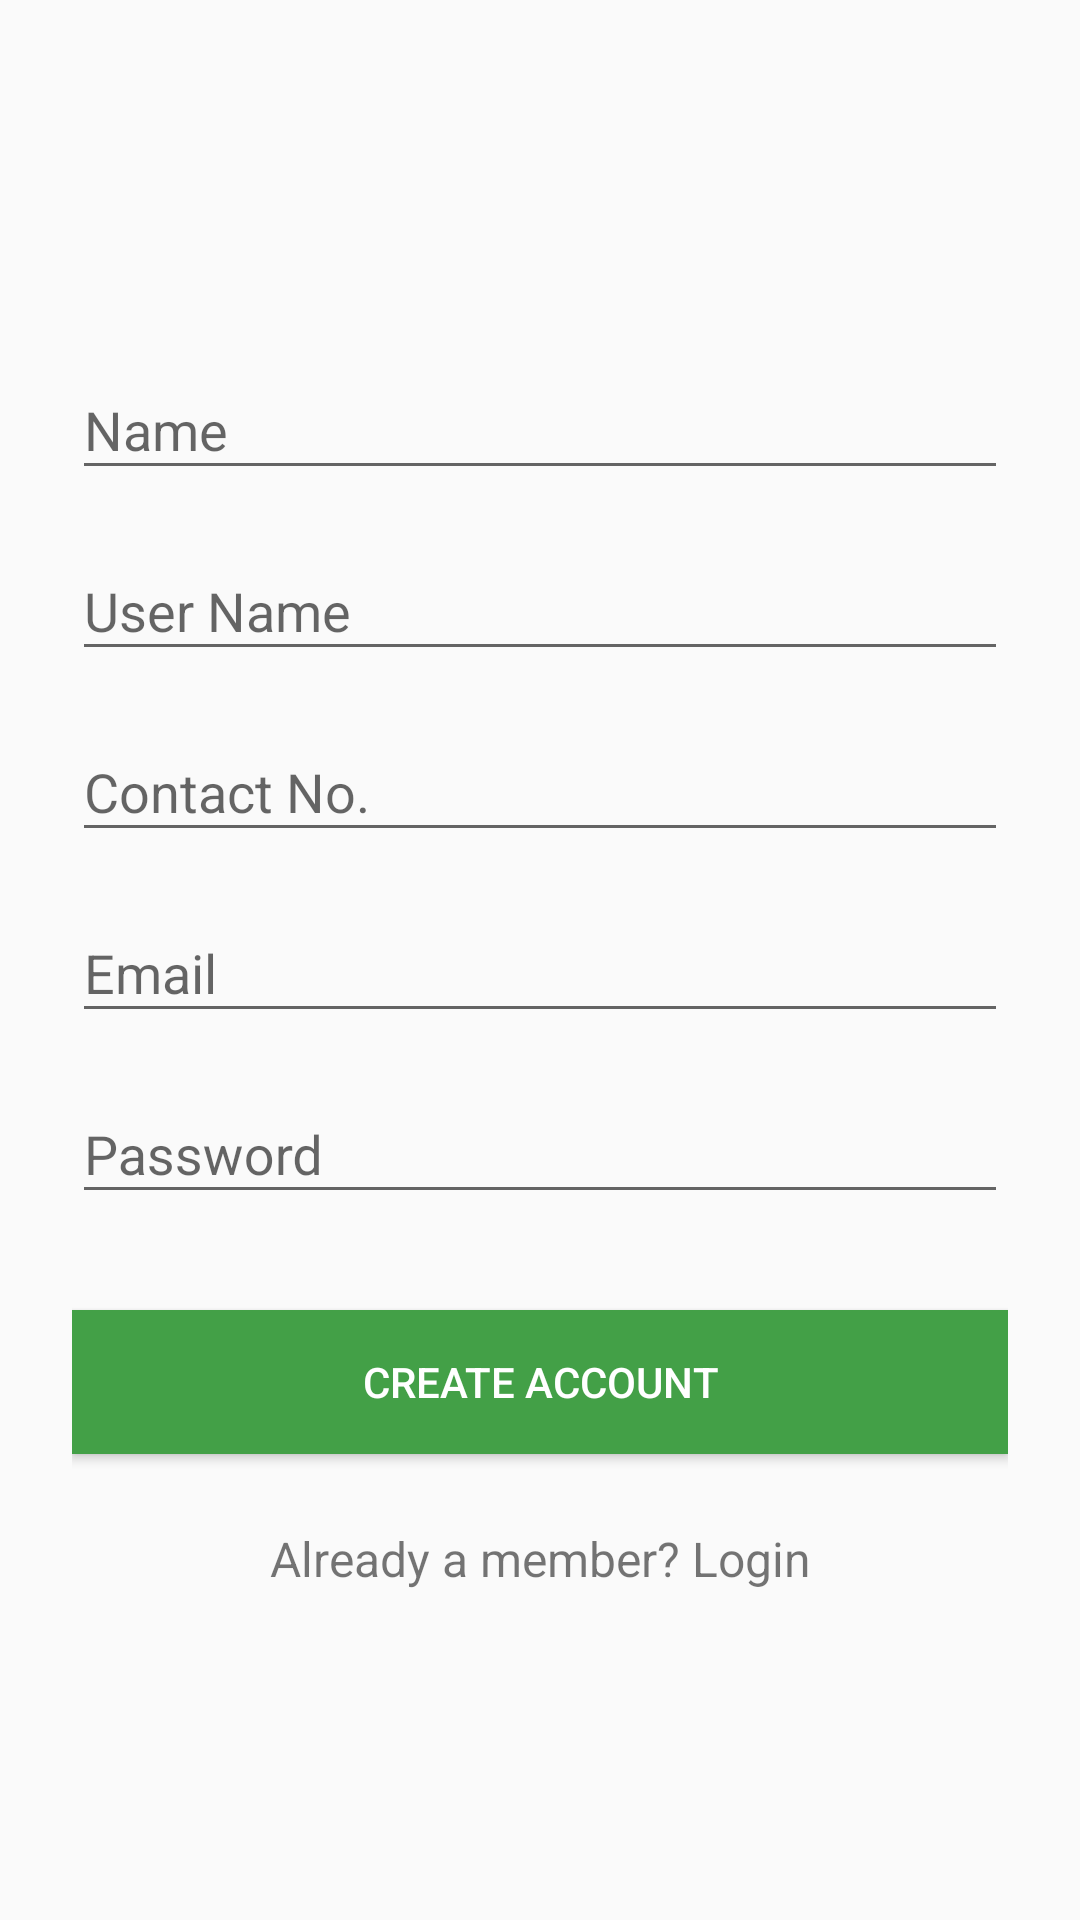

Android layout source for this screen:
<!-- AndroidManifest.xml: application theme AppTheme -->
<!-- res/layout/activity_sign_up.xml -->
<?xml version="1.0" encoding="utf-8"?>
<ScrollView
    xmlns:android="http://schemas.android.com/apk/res/android"
    android:layout_width="match_parent"
    android:layout_height="match_parent"
    android:fitsSystemWindows="true"
    >

    <LinearLayout
        android:orientation="vertical"
        android:layout_width="match_parent"
        android:layout_height="wrap_content"
        android:paddingTop="15dp"
        android:paddingLeft="24dp"
        android:paddingRight="24dp">

        <ImageView
            android:id="@+id/imageView"
            android:layout_width="wrap_content"
            android:layout_height="72dp"
            android:layout_gravity="center_horizontal"
            android:layout_marginBottom="24dp"
            android:src="@drawable/chick" />

        

        <android.support.design.widget.TextInputLayout
            android:layout_width="match_parent"
            android:layout_height="wrap_content"
            android:layout_marginBottom="8dp">
            <EditText android:id="@+id/input_name"
                android:layout_width="match_parent"
                android:layout_height="wrap_content"
                android:inputType="textCapWords"
                android:hint="Name" />
        </android.support.design.widget.TextInputLayout>

        <android.support.design.widget.TextInputLayout
            android:layout_width="match_parent"
            android:layout_height="wrap_content"
            android:layout_marginBottom="8dp">
            <EditText android:id="@+id/input_username"
                android:layout_width="match_parent"
                android:layout_height="wrap_content"
                android:inputType="text"
                android:hint="User Name" />
        </android.support.design.widget.TextInputLayout>

        <android.support.design.widget.TextInputLayout
            android:layout_width="match_parent"
            android:layout_height="wrap_content"
            android:layout_marginBottom="8dp">
            <EditText android:id="@+id/input_contact"
                android:layout_width="match_parent"
                android:layout_height="wrap_content"
                android:inputType="number"
                android:hint="Contact No." />
        </android.support.design.widget.TextInputLayout>

        
        <android.support.design.widget.TextInputLayout
            android:layout_width="match_parent"
            android:layout_height="wrap_content"
            android:layout_marginBottom="8dp">
            <EditText android:id="@+id/input_email"
                android:layout_width="match_parent"
                android:layout_height="wrap_content"
                android:inputType="textEmailAddress"
                android:hint="Email" />
        </android.support.design.widget.TextInputLayout>

        
        <android.support.design.widget.TextInputLayout
            android:layout_width="match_parent"
            android:layout_height="wrap_content"
            android:layout_marginBottom="8dp">
            <EditText android:id="@+id/input_password"
                android:layout_width="match_parent"
                android:layout_height="wrap_content"
                android:inputType="textPassword"
                android:hint="Password"/>
        </android.support.design.widget.TextInputLayout>

        
        <android.support.v7.widget.AppCompatButton
            android:id="@+id/btn_signup"
            android:layout_width="fill_parent"
            android:layout_height="wrap_content"
            android:layout_marginTop="24dp"
            android:layout_marginBottom="24dp"
            android:padding="12dp"
            android:text="Create Account"
            android:background="@color/green"
            android:textColor="@color/colorWhite"/>

        <TextView android:id="@+id/link_login"
            android:layout_width="fill_parent"
            android:layout_height="wrap_content"
            android:layout_marginBottom="24dp"
            android:text="Already a member? Login"
            android:gravity="center"
            android:textSize="16dip"/>
    </LinearLayout>
</ScrollView>
<!-- resources referenced by this layout -->
<resources>
  <color name="colorWhite">#FFFFFF</color>
  <color name="green">#43A047</color>
  <style name="AppTheme" parent="Theme.AppCompat.Light.NoActionBar">
          
          <item name="colorPrimary">@color/colorPrimary</item>
          <item name="colorPrimaryDark">@color/colorPrimary</item>
          <item name="colorAccent">@color/colorAccent</item>
          <item name="drawerArrowStyle">@style/DrawerArrowStyle</item>
          <item name="android:statusBarColor">@color/colorPrimaryDark</item>
      </style>
  <color name="colorPrimary">#4CAF50</color>
  <color name="colorAccent">#000000</color>
  <style name="DrawerArrowStyle" parent="Widget.AppCompat.DrawerArrowToggle">
          <item name="spinBars">true</item>
          <item name="color">@android:color/white</item>
      </style>
  <color name="colorPrimaryDark">#388E3C</color>
</resources>
